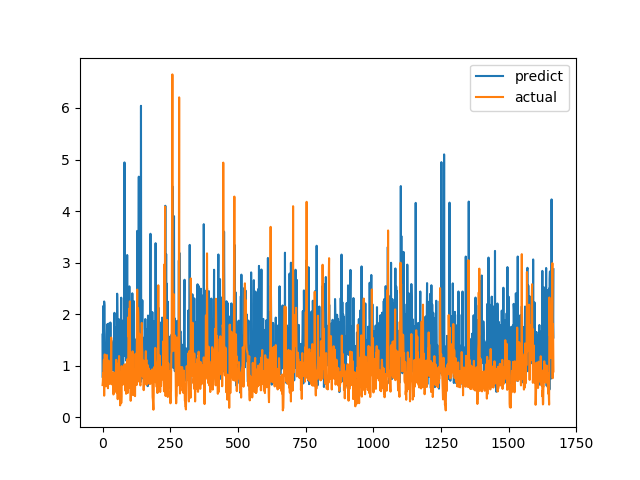

Data behind this chart, as committed beside it:
predict, actual
1.603, 0.6238
0.7675, 0.6915
2.155, 0.8558
1.296, 0.7094
0.6329, 1.015
1.527, 1.116
2.246, 0.4183
2.17, 1.002
1.482, 1.219
1.218, 1.143
0.9504, 0.6528
0.8157, 0.6747
0.877, 0.601
1.021, 0.6695
1.364, 0.6538
0.8344, 0.7814
1.612, 1.206
1.801, 0.8469
0.9519, 0.8286
0.7537, 0.6482
1.351, 0.5624
0.7841, 0.7183
1.816, 1.1
1.546, 0.9542
1.383, 0.729
1.472, 0.6694
0.9402, 0.8631
0.9026, 0.6465
0.8641, 0.8223
1.838, 0.9236
1.139, 0.8301
0.914, 1.067
1.46, 1.546
1.21, 0.6827
1.173, 0.6386
1.196, 0.6464
0.9451, 0.6881
0.9091, 0.7274
1.094, 0.65
1.335, 0.8694
0.9203, 0.4409
1.49, 0.4519
1.152, 0.7575
1.577, 0.4952
2.026, 0.6851
0.7519, 0.7244
1.738, 0.8654
1.19, 0.74
0.9445, 0.8071
0.9628, 0.8204
1.219, 1.114
0.9128, 1.109
1.575, 0.4751
0.7533, 1.039
2.397, 0.9458
1.981, 0.7878
1.043, 0.3505
1.578, 0.9368
1.154, 0.9868
1.296, 0.647
... 1,607 more rows
